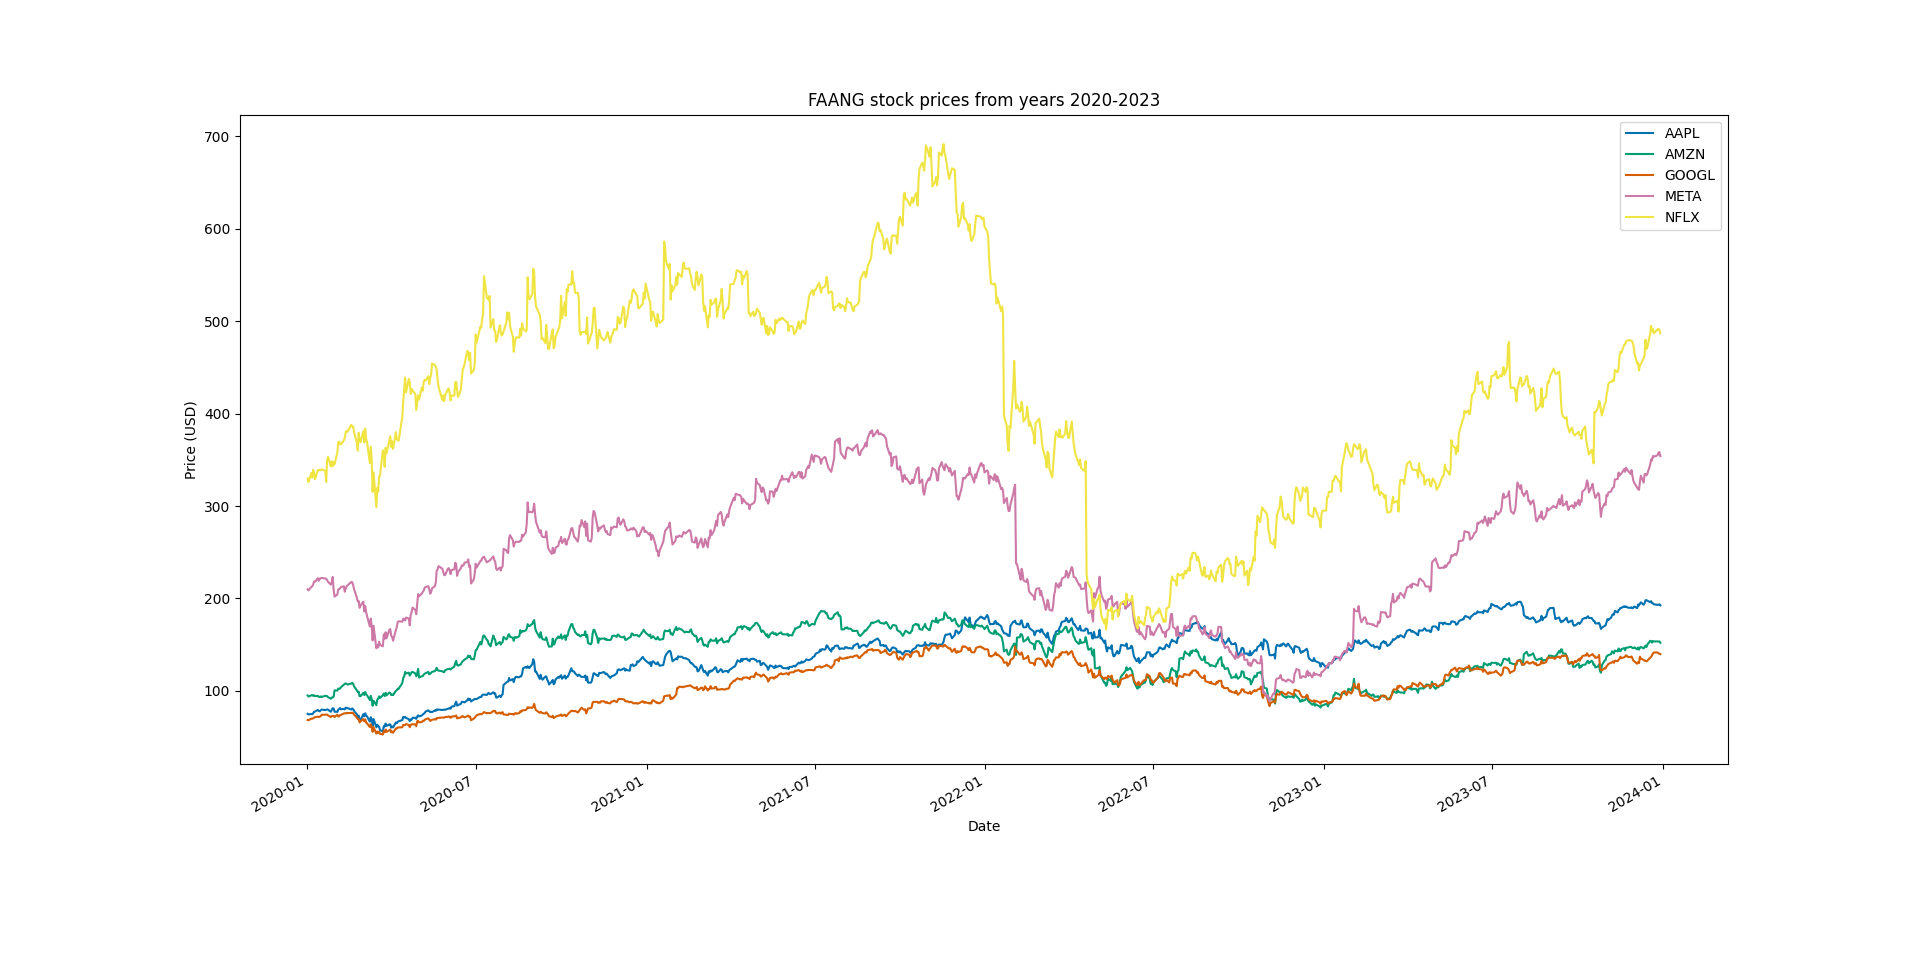

Source data for this figure (header and first rows):
Date, AAPL, AMZN, GOOGL, META, NFLX
2020-01-02, 75.09, 94.9, 68.43, 209.8, 329.8
2020-01-03, 74.36, 93.75, 68.08, 208.7, 325.9
2020-01-06, 74.95, 95.14, 69.89, 212.6, 335.8
2020-01-07, 74.6, 95.34, 69.76, 213.1, 330.8
2020-01-08, 75.8, 94.6, 70.25, 215.2, 339.3
2020-01-09, 77.41, 95.05, 70.99, 218.3, 335.7
2020-01-10, 77.58, 94.16, 71.45, 218.1, 329.1
2020-01-13, 79.24, 94.57, 72, 221.9, 338.9
2020-01-14, 78.17, 93.47, 71.53, 219.1, 338.7
2020-01-15, 77.83, 93.1, 71.96, 221.2, 339.1
2020-01-16, 78.81, 93.9, 72.51, 221.8, 338.6
2020-01-17, 79.68, 93.24, 73.98, 222.1, 339.7
2020-01-21, 79.14, 94.6, 74.11, 221.4, 338.1
2020-01-22, 79.43, 94.37, 74.19, 221.3, 326
2020-01-23, 79.81, 94.23, 74.23, 219.8, 349.6
2020-01-24, 79.58, 93.08, 73.31, 217.9, 353.2
2020-01-27, 77.24, 91.42, 71.59, 214.9, 342.9
2020-01-28, 79.42, 92.66, 72.53, 217.8, 348.5
2020-01-29, 81.08, 92.9, 72.83, 223.2, 343.2
2020-01-30, 80.97, 93.53, 72.71, 209.5, 347.7
2020-01-31, 77.38, 100.4, 71.64, 201.9, 345.1
2020-02-03, 77.17, 100.2, 74.13, 204.2, 358
2020-02-04, 79.71, 102.5, 72.27, 209.8, 369
2020-02-05, 80.36, 102, 72.3, 210.1, 369.7
2020-02-06, 81.3, 102.5, 73.8, 210.8, 366.9
2020-02-07, 80.01, 104, 73.96, 212.3, 366.8
2020-02-10, 80.39, 106.7, 75.43, 213.1, 371.1
2020-02-11, 79.9, 107.5, 75.5, 207.2, 373.7
2020-02-12, 81.8, 108, 75.93, 210.8, 380
2020-02-13, 81.22, 107.5, 75.67, 213.1, 381.4
2020-02-14, 81.24, 106.7, 75.94, 214.2, 380.4
2020-02-18, 79.75, 107.8, 75.97, 217.8, 387.8
2020-02-19, 80.9, 108.5, 76.24, 217.5, 386.2
2020-02-20, 80.07, 107.7, 75.85, 214.6, 386
2020-02-21, 78.26, 104.8, 74.17, 210.2, 380.1
2020-02-24, 74.54, 100.5, 70.99, 200.7, 368.7
2020-02-25, 72.02, 98.64, 69.32, 196.8, 360.1
2020-02-26, 73.16, 98.98, 69.52, 197.2, 379.2
2020-02-27, 68.38, 94.21, 65.75, 189.8, 371.7
2020-02-28, 68.34, 94.19, 66.96, 192.5, 369
2020-03-02, 74.7, 97.7, 69.32, 196.4, 381.1
2020-03-03, 72.33, 95.45, 66.89, 185.9, 368.8
2020-03-04, 75.68, 98.79, 69.08, 191.8, 383.8
2020-03-05, 73.23, 96.2, 65.74, 185.2, 372.8
2020-03-06, 72.26, 95.05, 64.79, 181.1, 369
2020-03-09, 66.54, 90.03, 60.79, 169.5, 346.5
2020-03-10, 71.33, 94.59, 63.76, 178.2, 364.1
2020-03-11, 68.86, 91.04, 60.54, 170.2, 349.9
2020-03-12, 62.06, 83.83, 55.58, 154.5, 315.2
2020-03-13, 69.49, 89.25, 60.71, 170.3, 336.3
2020-03-16, 60.55, 84.46, 53.65, 146, 298.8
2020-03-17, 63.22, 90.39, 55.9, 149.4, 319.8
2020-03-18, 61.67, 91.5, 54.56, 147, 315.5
2020-03-19, 61.19, 94.05, 55.58, 153.1, 332
2020-03-20, 57.31, 92.3, 53.41, 149.7, 332.8
2020-03-23, 56.09, 95.14, 52.71, 148.1, 360.3
2020-03-24, 61.72, 97, 56.5, 161, 357.3
2020-03-25, 61.38, 94.29, 55.08, 156.2, 342.4
2020-03-26, 64.61, 97.77, 58.15, 163.3, 363
2020-03-27, 61.94, 95, 55.51, 156.8, 357.1
... 946 more rows
